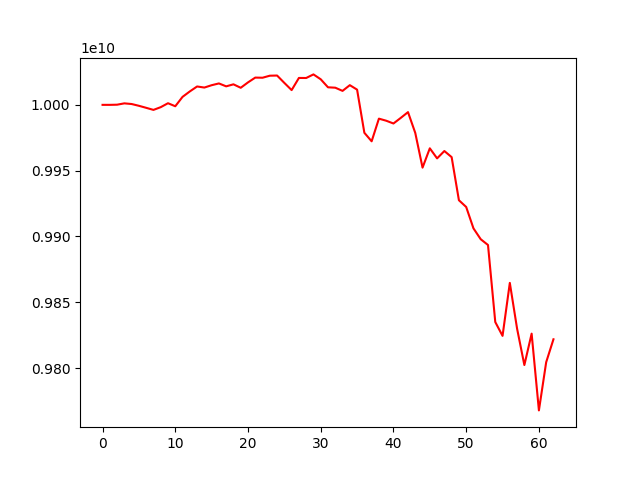

The data file committed next to this chart (first rows):
account_value, date, daily_return
10000000000, 2022-07-15, 
9999993666, 2022-07-18, -6.334157293119702e-07
10000118107, 2022-07-19, 1.2444121551657972e-05
10001136296, 2022-07-20, 0.0001018
10000627842, 2022-07-21, -5.0839601214547336e-05
9999277182, 2022-07-22, -0.0001351
9997743115, 2022-07-25, -0.0001534
9996165575, 2022-07-26, -0.0001578
9998239562, 2022-07-27, 0.0002075
10001236733, 2022-07-28, 0.0002998
9998933835, 2022-07-29, -0.0002303
10006064543, 2022-08-01, 0.0007131
10010195177, 2022-08-02, 0.0004128
10013950780, 2022-08-03, 0.0003752
10013138243, 2022-08-04, -8.114055219055061e-05
10014920365, 2022-08-05, 0.000178
10016268706, 2022-08-08, 0.0001346
10014055719, 2022-08-09, -0.0002209
10015593372, 2022-08-10, 0.0001535
10012968468, 2022-08-11, -0.0002621
10017065356, 2022-08-12, 0.0004092
10020703365, 2022-08-15, 0.0003632
10020604244, 2022-08-16, -9.891659961458465e-06
10022141215, 2022-08-17, 0.0001534
10022272498, 2022-08-18, 1.3099294037477449e-05
10016657813, 2022-08-19, -0.0005602
10011206270, 2022-08-22, -0.0005442
10020436447, 2022-08-23, 0.000922
10020400286, 2022-08-24, -3.608800924870259e-06
10023131417, 2022-08-25, 0.0002726
10019418699, 2022-08-26, -0.0003704
10013330038, 2022-08-29, -0.0006077
10013030679, 2022-08-30, -2.9896004756890804e-05
10010614385, 2022-08-31, -0.0002413
10014956782, 2022-09-05, 0.0004338
10011555641, 2022-09-06, -0.0003396
9978778794, 2022-09-07, -0.003274
9972314474, 2022-09-08, -0.0006478
9989514494, 2022-09-09, 0.001725
9987948941, 2022-09-12, -0.0001567
9985837400, 2022-09-13, -0.0002114
9990068456, 2022-09-14, 0.0004237
9994464671, 2022-09-15, 0.0004401
9978659056, 2022-09-16, -0.001581
9952306394, 2022-09-19, -0.002641
9966982983, 2022-09-20, 0.001475
9959336785, 2022-09-21, -0.0007672
9964922217, 2022-09-22, 0.0005608
9960290610, 2022-09-23, -0.0004648
9927547882, 2022-09-26, -0.003287
9922418263, 2022-09-27, -0.0005167
9906184875, 2022-09-28, -0.001636
9897913520, 2022-09-29, -0.000835
9893539054, 2022-09-30, -0.000442
9835012666, 2022-10-03, -0.005916
9824504423, 2022-10-04, -0.001068
9864748078, 2022-10-05, 0.004096
9829949990, 2022-10-06, -0.003528
9802341612, 2022-10-07, -0.002809
9826185322, 2022-10-10, 0.002432
... 3 more rows
